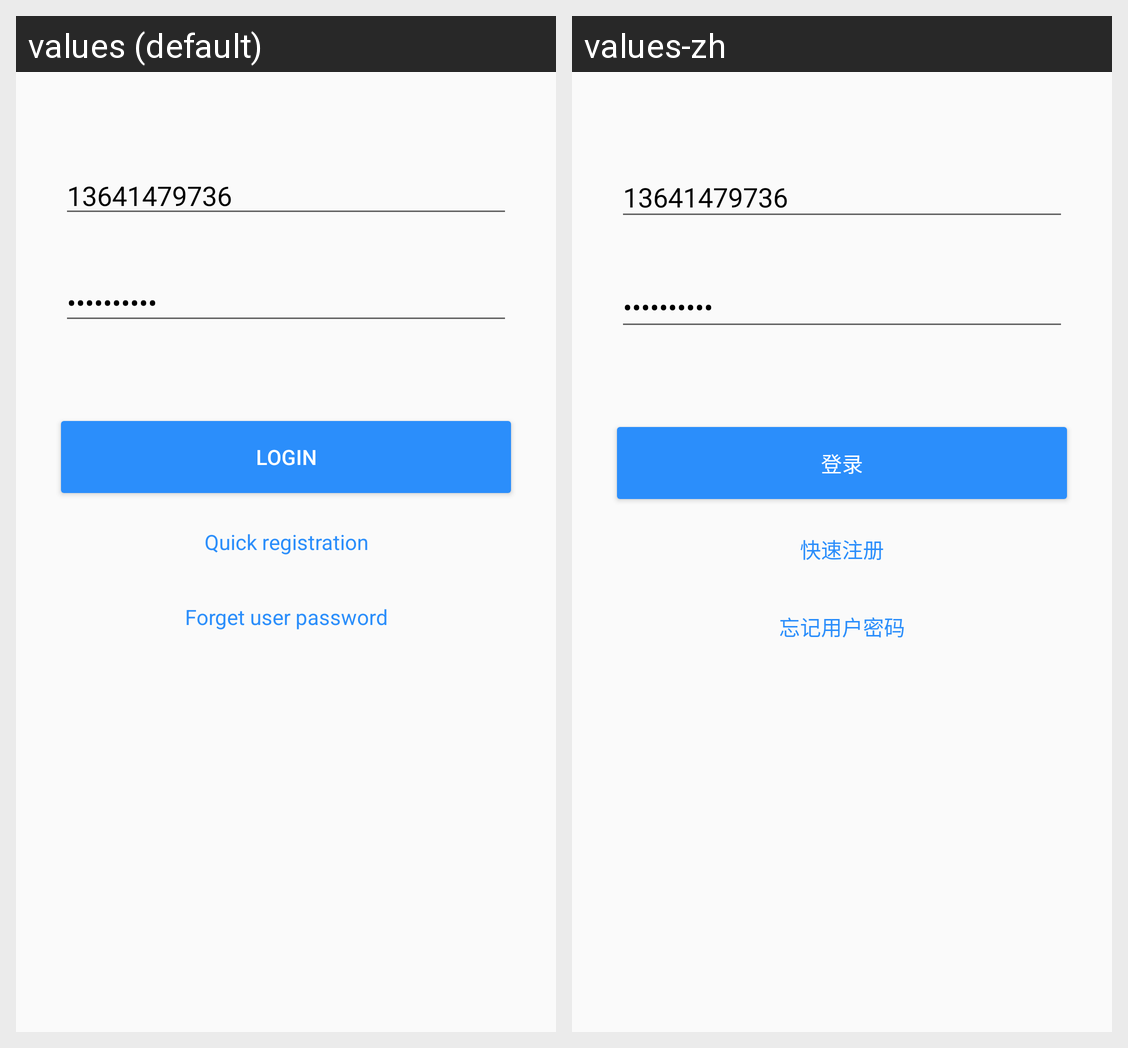

For this localized Android screen grid, give each drawn string resource with its value in every locale shown.
Android screen res/layout/activity_login.xml rendered under 2 locales, left to right: values (default), values-zh. Device: Nexus 5 (rendered at 1080×1920; each locale shown at half size, 540×960, under a caption strip naming it); theme AppTheme.
Strings drawn on this screen, with the default value and each locale's value (text and hints the layout hard-codes, and strings that could not be matched under every locale, appear in the picture but are not listed):

login_login
  values: Login
  values-zh: 登录

login_sign_up
  values: Quick registration
  values-zh: 快速注册

forget_user_password
  values: Forget user password
  values-zh: 忘记用户密码
